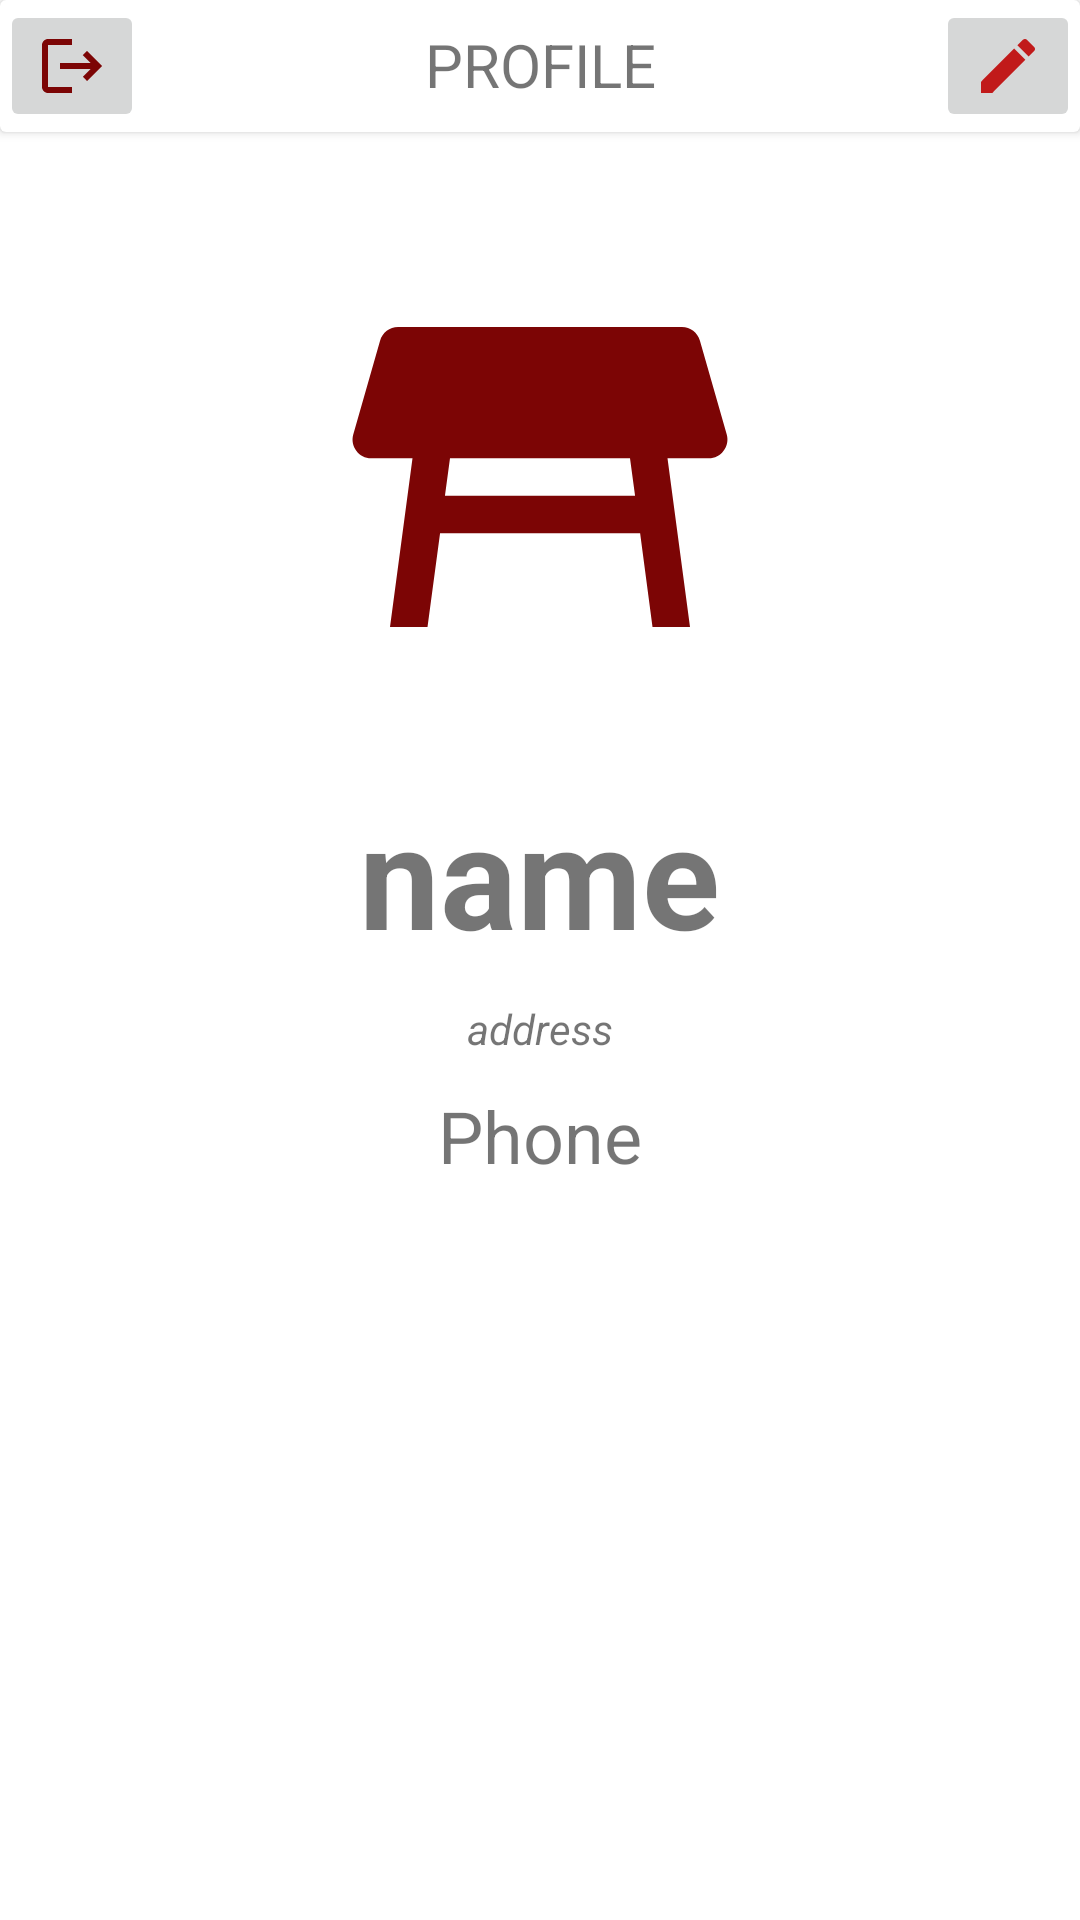

Layout XML and referenced resources for this Android screen:
<!-- AndroidManifest.xml: application theme Theme.Toko_RestMag -->
<!-- res/layout/fragment_akun.xml -->
<?xml version="1.0" encoding="utf-8"?>
<ScrollView xmlns:android="http://schemas.android.com/apk/res/android"
    xmlns:tools="http://schemas.android.com/tools"
    android:layout_width="match_parent"
    android:layout_height="match_parent"
    tools:context=".Akun">

    <LinearLayout
        android:layout_width="match_parent"
        android:layout_height="match_parent"
        android:orientation="vertical"
        android:gravity="center">

        <androidx.cardview.widget.CardView
            android:layout_width="match_parent"
            android:layout_height="wrap_content">

            <ImageButton
                android:id="@+id/btnLogout"
                android:layout_width="wrap_content"
                android:layout_height="wrap_content"
                android:src="@drawable/ic_logout"
                android:layout_gravity="start"
                android:text="Logout" />

            <TextView
                android:layout_width="match_parent"
                android:layout_height="wrap_content"
                android:text="@string/profile"
                android:textSize="20sp"
                android:gravity="center"
                android:layout_marginTop="8dp"/>
            <ImageButton
                android:id="@+id/ibEditProfile"
                android:layout_width="wrap_content"
                android:layout_height="wrap_content"
                android:src="@drawable/ic_baseline_edit_24"
                android:layout_gravity="end" />
        </androidx.cardview.widget.CardView>

        <ImageView
            android:layout_marginTop="40dp"
            android:id="@+id/ivAkun"
            android:layout_width="150dp"
            android:layout_height="150dp"
            android:layout_marginBottom="20dp"
            android:src="@drawable/ic_baseline_table_restaurant_24" />

        <ProgressBar
            android:id="@+id/pbSearch"
            android:visibility="gone"
            android:layout_width="wrap_content"
            android:layout_height="wrap_content"
            android:layout_gravity="center"/>

        <TextView
            android:id="@+id/tvName"
            android:layout_width="wrap_content"
            android:layout_height="wrap_content"
            android:text="name"
            android:textSize="48dp"
            android:textStyle="bold"
            android:layout_margin="5dp"/>

        <TextView
            android:id="@+id/tvAddress"
            android:layout_width="wrap_content"
            android:layout_height="wrap_content"
            android:text="address"
            android:textStyle="italic"
            android:layout_margin="5dp"/>

        <TextView
            android:id="@+id/tvPhone"
            android:layout_width="wrap_content"
            android:layout_height="wrap_content"
            android:text="Phone"
            android:textSize="24dp"
            android:layout_margin="5dp"/>

    </LinearLayout>




</ScrollView>
<!-- resources referenced by this layout -->
<resources>
  <!-- drawable ic_baseline_edit_24 (drawable) -->
  <vector android:height="24dp" android:tint="#C11A1A"
      android:viewportHeight="24" android:viewportWidth="24"
      android:width="24dp" xmlns:android="http://schemas.android.com/apk/res/android">
      <path android:fillColor="@android:color/white" android:pathData="M3,17.25V21h3.75L17.81,9.94l-3.75,-3.75L3,17.25zM20.71,7.04c0.39,-0.39 0.39,-1.02 0,-1.41l-2.34,-2.34c-0.39,-0.39 -1.02,-0.39 -1.41,0l-1.83,1.83 3.75,3.75 1.83,-1.83z"/>
  </vector>
  <!-- drawable ic_baseline_table_restaurant_24 (drawable) -->
  <vector android:height="64dp" android:tint="#7C0505"
      android:viewportHeight="24" android:viewportWidth="24"
      android:width="64dp" xmlns:android="http://schemas.android.com/apk/res/android">
      <path android:fillColor="@android:color/white" android:pathData="M21.96,9.73l-1.43,-5C20.41,4.3 20.02,4 19.57,4H4.43C3.98,4 3.59,4.3 3.47,4.73l-1.43,5C1.86,10.36 2.34,11 3,11h2.2L4,20h2l0.67,-5h10.67L18,20h2l-1.2,-9H21C21.66,11 22.14,10.36 21.96,9.73zM6.93,13l0.27,-2h9.6l0.27,2H6.93z"/>
  </vector>
  <!-- drawable ic_logout (drawable) -->
  <vector android:autoMirrored="true" android:height="24dp"
      android:tint="#7C0505" android:viewportHeight="24"
      android:viewportWidth="24" android:width="24dp" xmlns:android="http://schemas.android.com/apk/res/android">
      <path android:fillColor="@android:color/white" android:pathData="M17,7l-1.41,1.41L18.17,11H8v2h10.17l-2.58,2.58L17,17l5,-5zM4,5h8V3H4c-1.1,0 -2,0.9 -2,2v14c0,1.1 0.9,2 2,2h8v-2H4V5z"/>
  </vector>
  <string name="profile">PROFILE</string>
  <style name="Theme.Toko_RestMag" parent="Theme.MaterialComponents.DayNight.DarkActionBar">
          
          <item name="colorPrimary">@color/redDark</item>
          <item name="colorPrimaryVariant">@color/red</item>
          <item name="colorOnPrimary">@color/white</item>
          
          <item name="colorSecondary">@color/teal_200</item>
          <item name="colorSecondaryVariant">@color/teal_700</item>
          <item name="colorOnSecondary">@color/black</item>
          
          <item name="android:statusBarColor" tools:targetApi="l">?attr/colorPrimaryVariant</item>
          
      </style>
  <color name="redDark">#630A10</color>
  <color name="red">#911F27</color>
  <color name="white">#FFFFFFFF</color>
  <color name="teal_200">#FF03DAC5</color>
  <color name="teal_700">#FF018786</color>
  <color name="black">#FF000000</color>
</resources>
